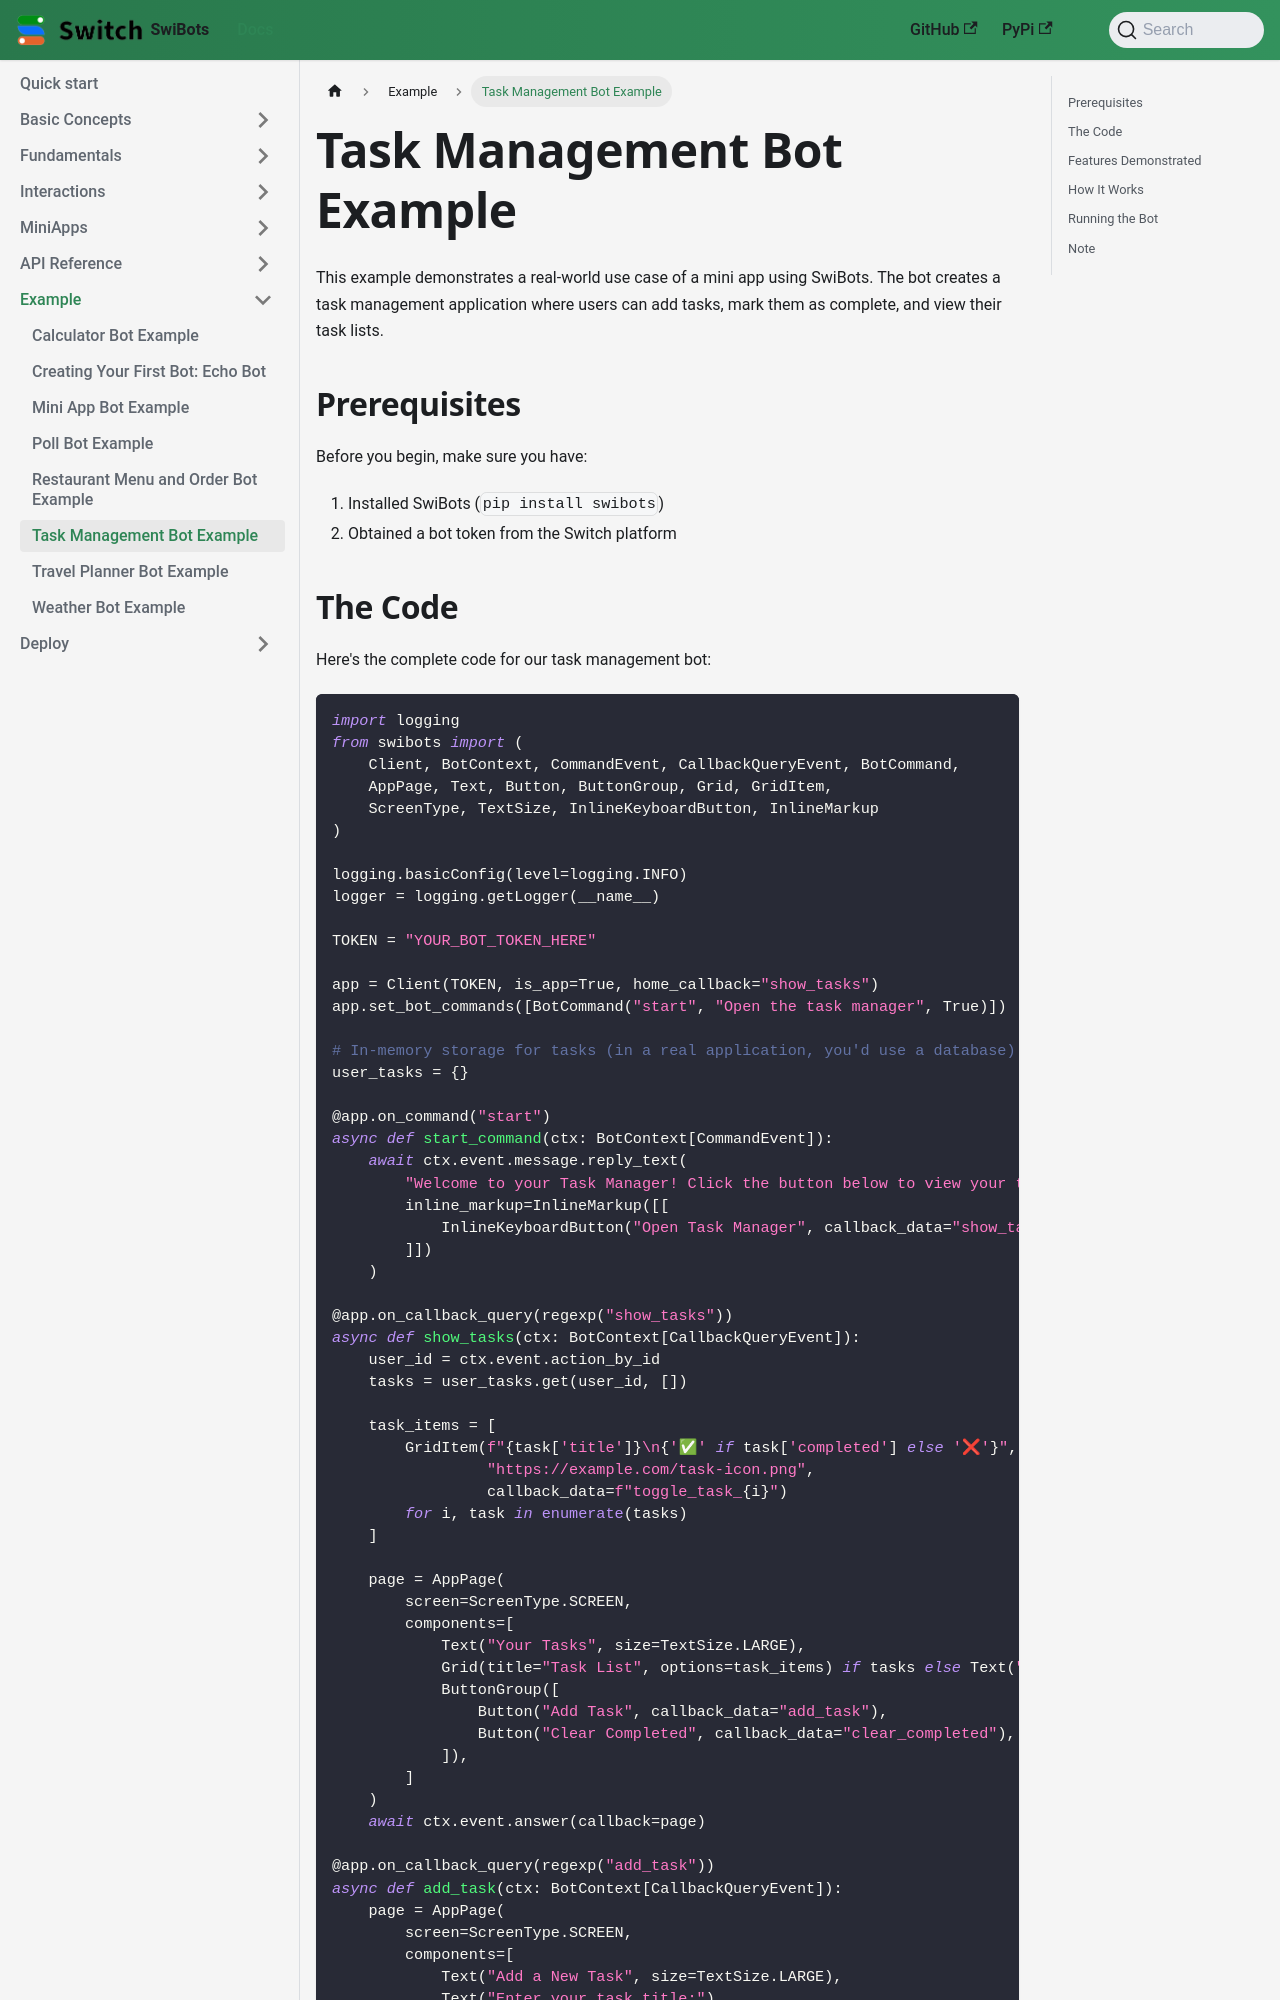

repository: switchcollab/Switch-Bots-Python-Library · page: docs/examples/task-management-bot/index.html · generator: docusaurus

# Task Management Bot Example

This example demonstrates a real-world use case of a mini app using SwiBots. The bot creates a task management application where users can add tasks, mark them as complete, and view their task lists.

## Prerequisites

Before you begin, make sure you have:

1. Installed SwiBots (`pip install swibots`)
2. Obtained a bot token from the Switch platform
